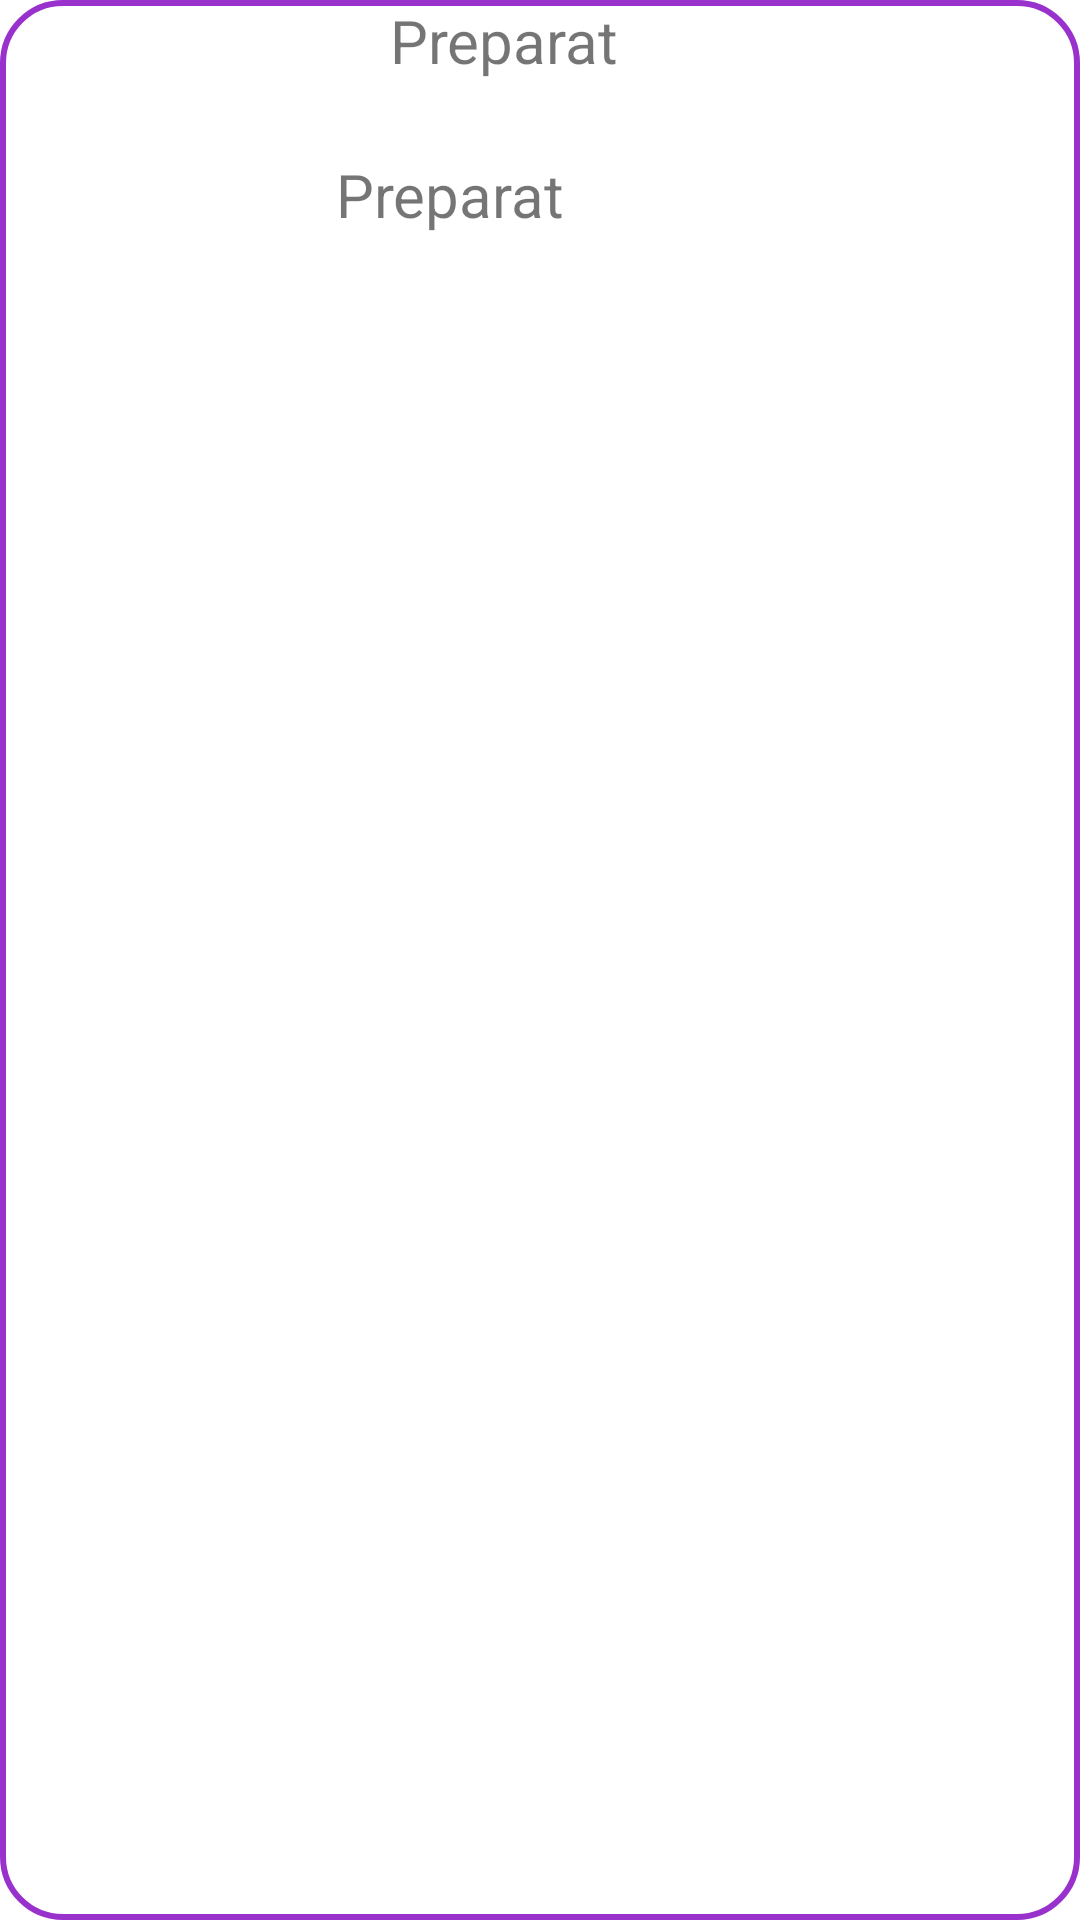

Write the Android layout XML for this screen, with the resource values it uses.
<!-- AndroidManifest.xml: application theme Theme.ManagementRestaurantApp -->
<!-- res/layout/comanda_neefctuata.xml -->
<?xml version="1.0" encoding="utf-8"?>
<LinearLayout xmlns:android="http://schemas.android.com/apk/res/android"
    android:layout_width="match_parent"
    android:layout_height="wrap_content"
    android:background="@drawable/edit_text_bg"
    android:layout_marginVertical="5dp"
    android:orientation="horizontal">


    <ImageView
        android:id="@+id/nota_img"
        android:layout_width="100dp"
        android:layout_height="100dp"
        android:src="@drawable/ic_baseline_nota_de_plata"/>

    <LinearLayout
        android:layout_width="match_parent"
        android:layout_height="wrap_content"
        android:orientation="vertical">

        <TextView
            android:id="@+id/masa"
            android:layout_width="200dp"
            android:layout_height="30dp"
            android:text="@string/preparat"
            android:textSize="20sp"
            android:gravity="left"
            android:layout_gravity="center"
            />

        <TextView
            android:id="@+id/angajat_comanda"
            android:layout_width="100dp"
            android:layout_height="30dp"
            android:text="@string/preparat"
            android:textSize="20sp"
            android:gravity="center"
            android:layout_marginVertical="20dp"
            android:layout_gravity="bottom"/>

    </LinearLayout>

</LinearLayout>
<!-- resources referenced by this layout -->
<resources>
  <!-- drawable edit_text_bg (drawable) -->
  <?xml version="1.0" encoding="utf-8"?>
  <shape xmlns:android="http://schemas.android.com/apk/res/android">
  <corners android:radius="20dp"/>
      <stroke android:width="2dp"
          android:color="#9932CC"/>
      <solid android:color="@color/white"/>
  </shape>
  <string name="preparat">Preparat</string>
  <style name="Theme.ManagementRestaurantApp" parent="Theme.MaterialComponents.DayNight.NoActionBar">
          
          <item name="colorPrimary">@color/purple_500</item>
          <item name="colorPrimaryVariant">@color/purple_700</item>
          <item name="colorOnPrimary">@color/white</item>
          
          <item name="colorSecondary">@color/teal_200</item>
          <item name="colorSecondaryVariant">@color/teal_700</item>
          <item name="colorOnSecondary">@color/black</item>
          
          <item name="android:statusBarColor" tools:targetApi="l">?attr/colorPrimaryVariant</item>
          
      </style>
  <color name="white">#FFFFFFFF</color>
  <color name="purple_500">#FF6200EE</color>
  <color name="purple_700">#FF3700B3</color>
  <color name="teal_200">#FF03DAC5</color>
  <color name="teal_700">#FF018786</color>
  <color name="black">#FF000000</color>
</resources>
